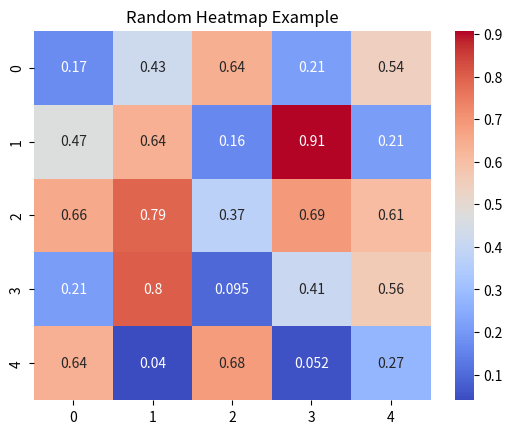

Write Python code to recreate this figure.
import numpy as np
import seaborn as sns
import matplotlib.pyplot as plt

# Create random 5x5 data
data = np.random.rand(5, 5)

# Create heatmap
sns.heatmap(data, annot=True, cmap='coolwarm')

plt.title("Random Heatmap Example")
plt.show()
